Dataset: data (GitHub, s4piru/Arduino-ODML). Classes: bottle, can.

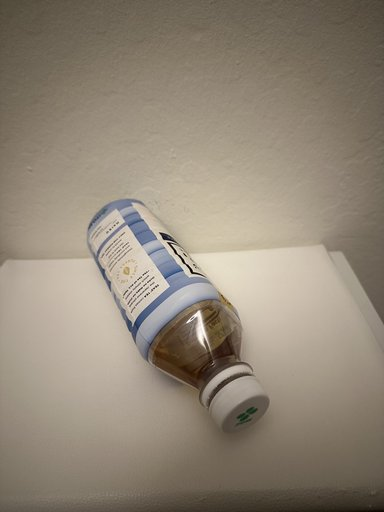
Label: bottle

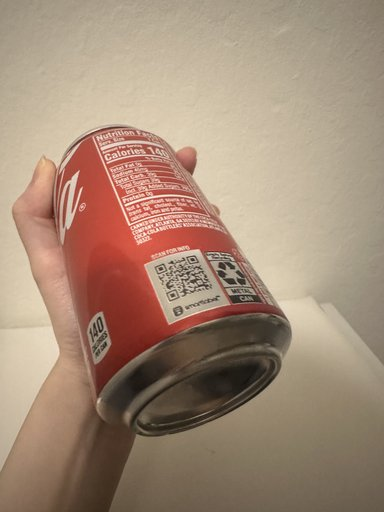
Label: can

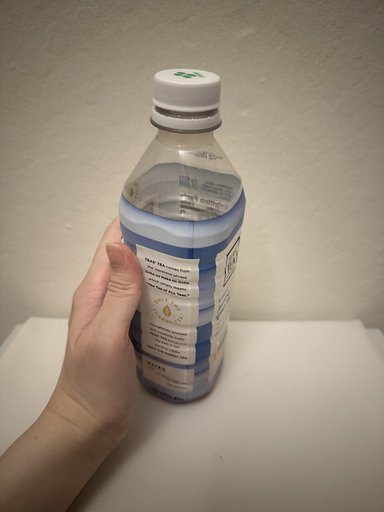
Label: bottle

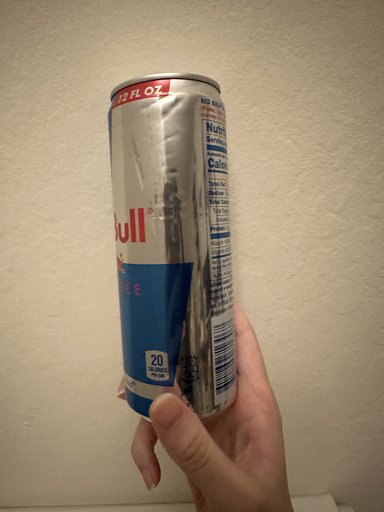
Label: can

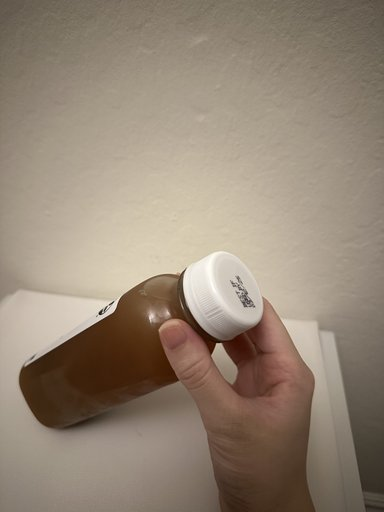
Label: bottle

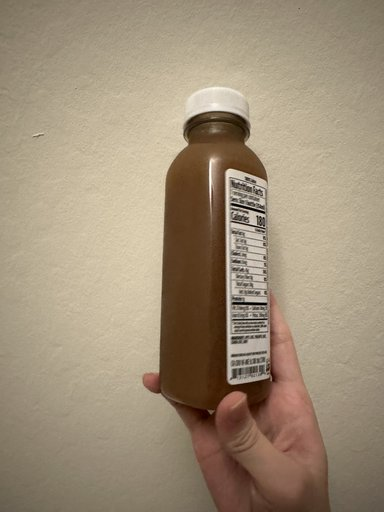
Label: bottle
